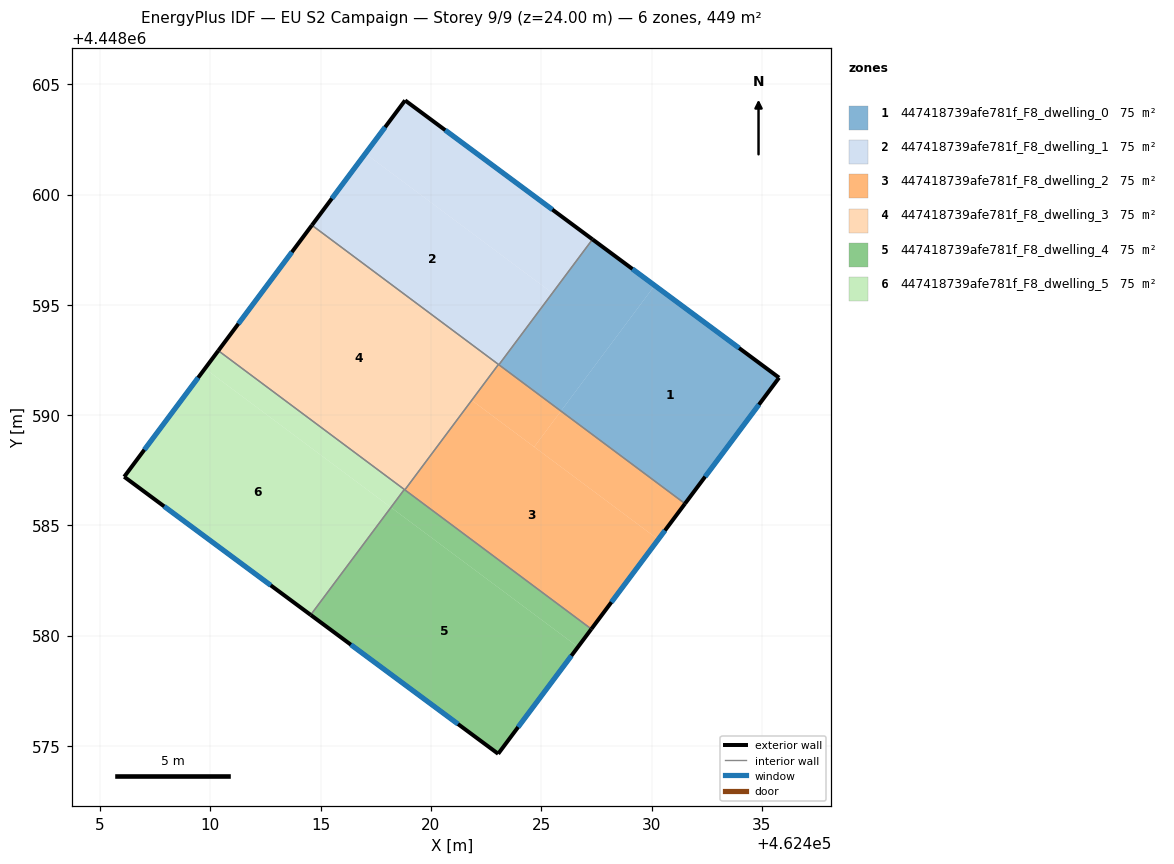
=== STOREY PLAN SPEC (per zone: floor XY polygon, exterior-wall plan segments, windows/doors) ===
zone 1: 447418739afe781f_F8_dwelling_0  (74.9 m²)
  floor: (462435.78, 4448591.70) (462431.52, 4448585.98) (462425.89, 4448590.18) (462430.14, 4448595.88)
  floor: (462430.14, 4448595.88) (462425.89, 4448590.18) (462423.08, 4448592.28) (462427.32, 4448597.97)
  exterior wall: (462435.78, 4448591.70) – (462427.32, 4448597.97)  [10.5 m]
    window: (462433.97, 4448593.04) – (462429.14, 4448596.62)  [10.3 m²]
  exterior wall: (462431.52, 4448585.98) – (462435.78, 4448591.70)  [7.1 m]
    window: (462432.43, 4448587.21) – (462434.87, 4448590.47)  [7.0 m²]
  interior walls: 2
zone 2: 447418739afe781f_F8_dwelling_1  (74.9 m²)
  floor: (462425.49, 4448595.54) (462423.06, 4448592.30) (462414.60, 4448598.61) (462417.03, 4448601.86)
  floor: (462427.32, 4448597.97) (462423.08, 4448592.28) (462423.06, 4448592.30) (462425.49, 4448595.54) (462417.03, 4448601.86) (462418.83, 4448604.27)
  exterior wall: (462418.83, 4448604.27) – (462414.60, 4448598.61)  [7.1 m]
    window: (462417.92, 4448603.05) – (462415.51, 4448599.82)  [6.9 m²]
  exterior wall: (462427.32, 4448597.97) – (462418.83, 4448604.27)  [10.6 m]
    window: (462425.50, 4448599.32) – (462420.65, 4448602.92)  [10.4 m²]
  interior walls: 3
zone 3: 447418739afe781f_F8_dwelling_2  (74.9 m²)
  floor: (462430.30, 4448584.36) (462427.27, 4448580.30) (462418.82, 4448586.61) (462421.85, 4448590.67)
  floor: (462431.52, 4448585.98) (462430.30, 4448584.36) (462424.68, 4448588.56) (462425.89, 4448590.18)
  floor: (462425.89, 4448590.18) (462424.68, 4448588.56) (462421.85, 4448590.67) (462423.06, 4448592.30)
  exterior wall: (462427.27, 4448580.30) – (462431.52, 4448585.98)  [7.1 m]
    window: (462428.18, 4448581.52) – (462430.61, 4448584.77)  [7.0 m²]
  interior walls: 4
zone 4: 447418739afe781f_F8_dwelling_3  (74.9 m²)
  floor: (462423.06, 4448592.30) (462418.82, 4448586.61) (462410.36, 4448592.92) (462414.60, 4448598.61)
  exterior wall: (462414.60, 4448598.61) – (462410.36, 4448592.92)  [7.1 m]
    window: (462413.69, 4448597.39) – (462411.27, 4448594.14)  [7.0 m²]
  interior walls: 4
zone 5: 447418739afe781f_F8_dwelling_4  (74.9 m²)
  floor: (462426.66, 4448579.49) (462423.05, 4448574.64) (462414.55, 4448580.94) (462418.19, 4448585.81)
  floor: (462427.27, 4448580.30) (462426.66, 4448579.49) (462418.19, 4448585.81) (462418.79, 4448586.63)
  exterior wall: (462423.05, 4448574.64) – (462427.27, 4448580.30)  [7.1 m]
    window: (462423.95, 4448575.85) – (462426.37, 4448579.09)  [6.9 m²]
  exterior wall: (462414.55, 4448580.94) – (462423.05, 4448574.64)  [10.6 m]
    window: (462416.37, 4448579.59) – (462421.23, 4448575.99)  [10.4 m²]
  interior walls: 3
zone 6: 447418739afe781f_F8_dwelling_5  (74.9 m²)
  floor: (462418.79, 4448586.63) (462418.19, 4448585.81) (462409.75, 4448592.11) (462410.36, 4448592.92)
  floor: (462418.19, 4448585.81) (462414.55, 4448580.94) (462406.09, 4448587.20) (462409.75, 4448592.11)
  exterior wall: (462410.36, 4448592.92) – (462406.09, 4448587.20)  [7.1 m]
    window: (462409.45, 4448591.70) – (462407.01, 4448588.43)  [7.0 m²]
  exterior wall: (462406.09, 4448587.20) – (462414.55, 4448580.94)  [10.5 m]
    window: (462407.90, 4448585.86) – (462412.74, 4448582.28)  [10.3 m²]
  interior walls: 2

=== DERIVED (storey summary) ===
Building: EU S2 Campaign
Storey: 9 of 9  (floor level z = 24.00 m)
Storey gross floor area: 449.2 m²
Zones on this storey: 6
  - 447418739afe781f_F8_dwelling_0: floor 74.9 m²; exterior wall 17.7 m (53.0 m²); 2 window(s) 17.3 m²; WWR 32.7%
  - 447418739afe781f_F8_dwelling_1: floor 74.9 m²; exterior wall 17.6 m (52.9 m²); 2 window(s) 17.3 m²; WWR 32.7%
  - 447418739afe781f_F8_dwelling_2: floor 74.9 m²; exterior wall 7.1 m (21.3 m²); 1 window(s) 7.0 m²; WWR 32.7%
  - 447418739afe781f_F8_dwelling_3: floor 74.9 m²; exterior wall 7.1 m (21.3 m²); 1 window(s) 7.0 m²; WWR 32.7%
  - 447418739afe781f_F8_dwelling_4: floor 74.9 m²; exterior wall 17.6 m (52.9 m²); 2 window(s) 17.3 m²; WWR 32.7%
  - 447418739afe781f_F8_dwelling_5: floor 74.9 m²; exterior wall 17.7 m (53.0 m²); 2 window(s) 17.3 m²; WWR 32.7%
Zone adjacency (shared interzone walls):
  - 447418739afe781f_F8_dwelling_0 ↔ 447418739afe781f_F8_dwelling_1
  - 447418739afe781f_F8_dwelling_0 ↔ 447418739afe781f_F8_dwelling_2
  - 447418739afe781f_F8_dwelling_1 ↔ 447418739afe781f_F8_dwelling_2
  - 447418739afe781f_F8_dwelling_1 ↔ 447418739afe781f_F8_dwelling_3
  - 447418739afe781f_F8_dwelling_2 ↔ 447418739afe781f_F8_dwelling_3
  - 447418739afe781f_F8_dwelling_2 ↔ 447418739afe781f_F8_dwelling_4
  - 447418739afe781f_F8_dwelling_3 ↔ 447418739afe781f_F8_dwelling_4
  - 447418739afe781f_F8_dwelling_3 ↔ 447418739afe781f_F8_dwelling_5
  - 447418739afe781f_F8_dwelling_4 ↔ 447418739afe781f_F8_dwelling_5